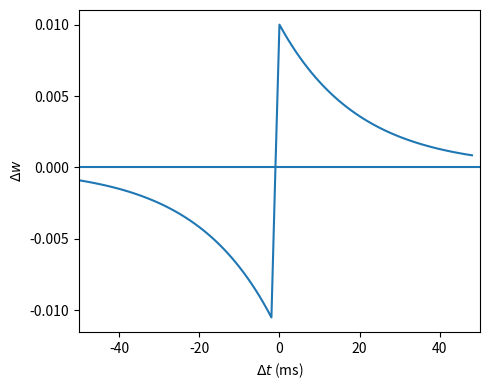

Here is the Python script that generated this plot:
# -*- coding: utf-8 -*-
"""
Created on Sun Aug 11 13:52:03 2019

@author: user
"""

import numpy as np
import matplotlib.pyplot as plt

np.random.seed(seed=0)

dt = 1e-3; T = 5e-2 #sec
nt = round(T/dt)

N_pre = nt; N_post = 2

tau_p = tau_m = 2e-2 #ms
A_p = 0.01; A_m = 1.05*A_p

# pre/postsynaptic spikes
spike_pre = np.eye(N_pre) #単位行列でdtごとに発火するニューロンをN個作成
spike_post = np.zeros((N_post, nt))
spike_post[0, -1] = spike_post[1, 0] = 1

# 初期化
x_pre = np.zeros(N_pre)
x_post = np.zeros(N_post)
W = np.zeros((N_post, N_pre))

for t in range(nt):
    # 1次元配列 -> 縦ベクトル or 横ベクトル
    spike_pre_ = np.expand_dims(spike_pre[:, t], 0) # (1, N)
    spike_post_ = np.expand_dims(spike_post[:, t], 1) # (2, 1)
    x_pre_ = np.expand_dims(x_pre, 0) # (1, N)
    x_post_ = np.expand_dims(x_post, 1) # (2, 1)
    
    # Online STDP
    dW = A_p*np.matmul(spike_post_, x_pre_)
    dW -= A_m*np.matmul(x_post_, spike_pre_)
    W += dW
    
    # Update
    x_pre = x_pre*(1-dt/tau_p) + spike_pre[:, t]
    x_post = x_post*(1-dt/tau_m) + spike_post[:, t]


# 結果
delta_w = np.zeros(nt*2-1) # スパイク時間差 = 0msが重複
delta_w[:nt] = W[0, :]; delta_w[nt:] = W[1, 1:]

# 描画
time = np.arange(-T, T-dt, dt)*1e3
plt.figure(figsize=(5, 4))
plt.plot(time, delta_w[::-1])
plt.hlines(0, -50, 50)
plt.xlabel("$\Delta t$ (ms)")
plt.ylabel("$\Delta w$")
plt.xlim(-50, 50)
plt.tight_layout()
plt.savefig('online_stdp2.pdf')
#plt.show()
